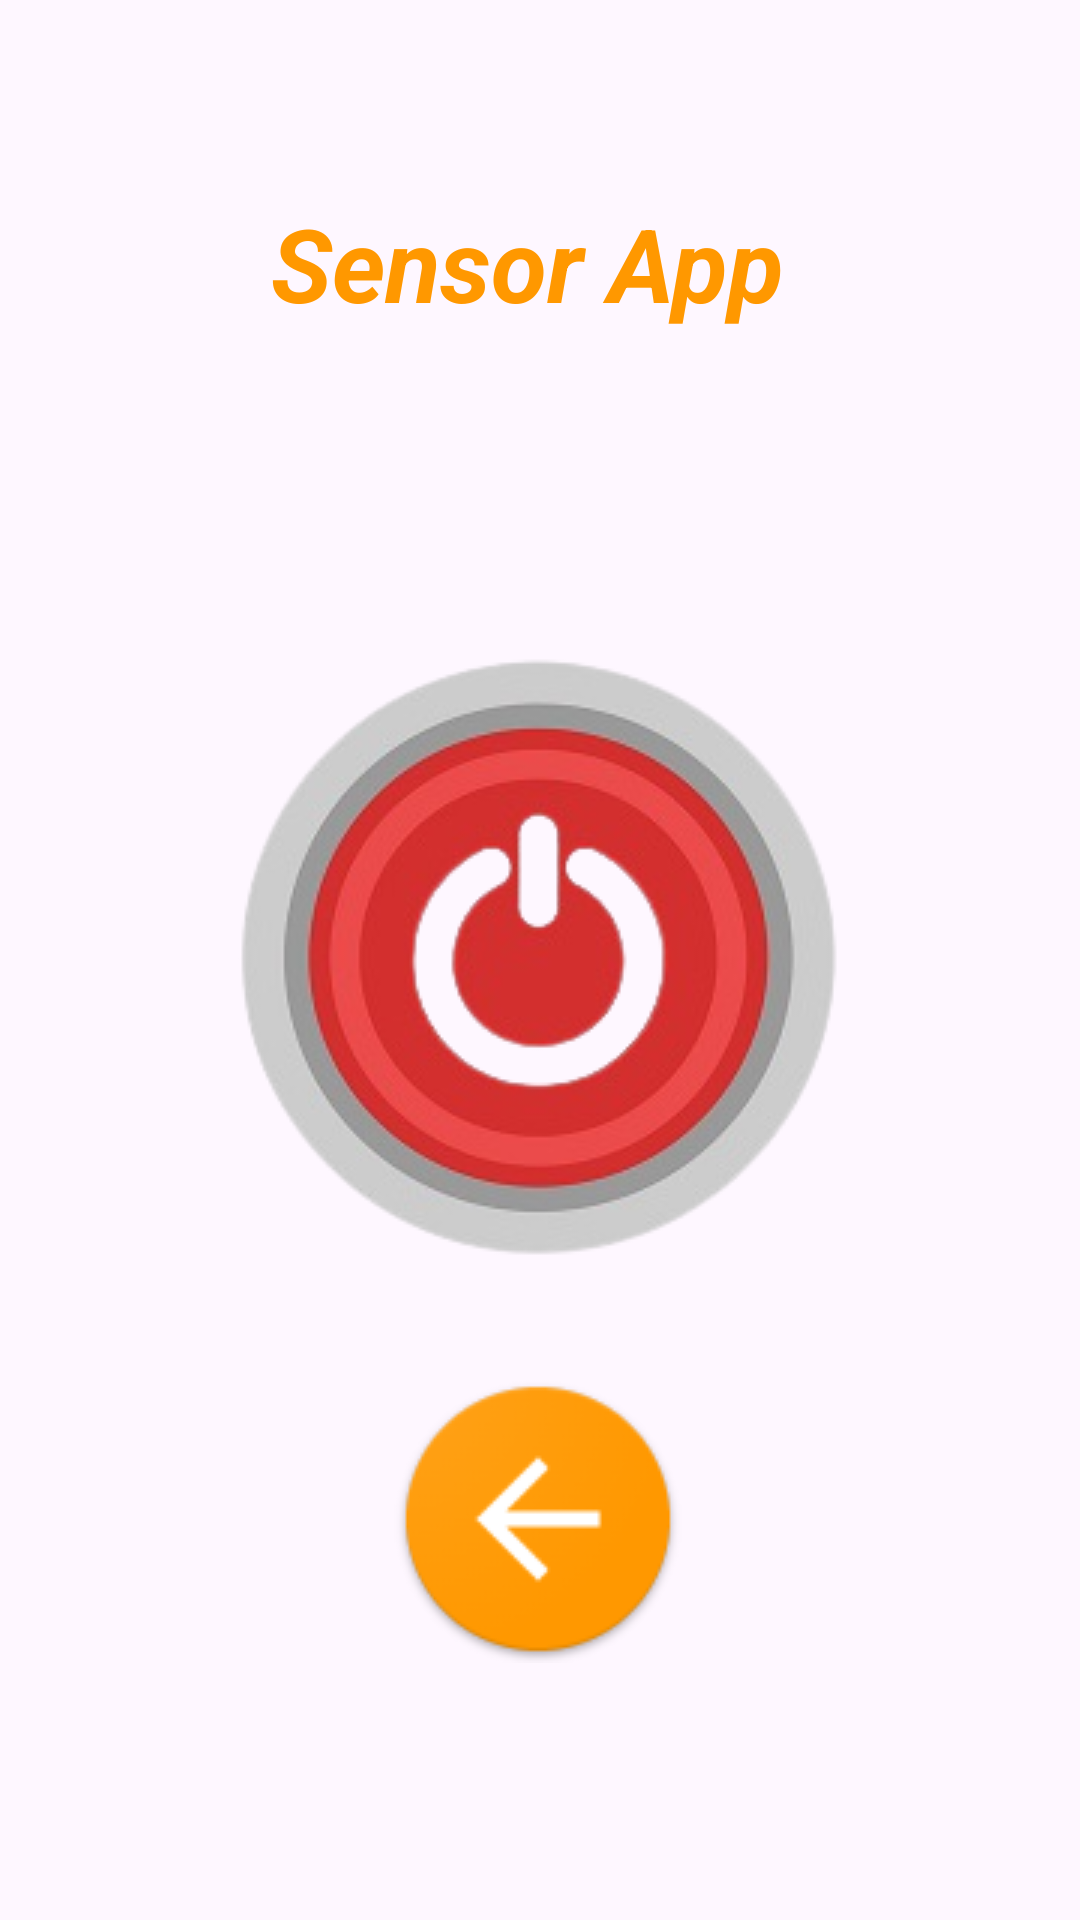

Reconstruct the res/layout file that produces this screen, plus the resources it refers to.
<!-- AndroidManifest.xml: application theme Theme.Sangrah -->
<!-- res/layout/activity_sensor.xml -->
<?xml version="1.0" encoding="utf-8"?>
<androidx.constraintlayout.widget.ConstraintLayout xmlns:android="http://schemas.android.com/apk/res/android"
    xmlns:app="http://schemas.android.com/apk/res-auto"
    xmlns:tools="http://schemas.android.com/tools"
    android:layout_width="match_parent"
    android:layout_height="match_parent"
    tools:context=".Sense">

    <ImageView
        android:id="@+id/imageView8"
        android:layout_width="wrap_content"
        android:layout_height="wrap_content"
        android:src="@drawable/of2"
        app:layout_constraintBottom_toBottomOf="parent"
        app:layout_constraintEnd_toEndOf="parent"
        app:layout_constraintStart_toStartOf="parent"
        app:layout_constraintTop_toTopOf="parent"
        tools:srcCompat="@drawable/of2" />

    <ImageButton
        android:id="@+id/imageButton28"
        android:layout_width="100dp"
        android:layout_height="100dp"
        android:background="#00FFFFFF"
        android:src="@drawable/ret"
        app:layout_constraintBottom_toBottomOf="parent"
        app:layout_constraintEnd_toEndOf="parent"
        app:layout_constraintHorizontal_bias="0.498"
        app:layout_constraintStart_toStartOf="parent"
        app:layout_constraintTop_toTopOf="parent"
        app:layout_constraintVertical_bias="0.845" />

    <TextView
        android:id="@+id/textView24"
        android:layout_width="236dp"
        android:layout_height="54dp"
        android:text="Sensor App "
        android:textAlignment="center"
        android:textColor="#FF9800"
        android:textSize="34sp"
        android:textStyle="bold|italic"
        app:layout_constraintBottom_toBottomOf="parent"
        app:layout_constraintEnd_toEndOf="parent"
        app:layout_constraintStart_toStartOf="parent"
        app:layout_constraintTop_toTopOf="parent"
        app:layout_constraintVertical_bias="0.111" />
</androidx.constraintlayout.widget.ConstraintLayout>
<!-- resources referenced by this layout -->
<resources>
  <!-- drawable of2: jpg bitmap (drawable, 52489 bytes) -->
  <!-- drawable ret: png bitmap (drawable, 6325 bytes) -->
  <style name="Theme.Sangrah" parent="Base.Theme.Sangrah" />
  <style name="Base.Theme.Sangrah" parent="Theme.Material3.DayNight.NoActionBar">
          
          
      </style>
</resources>
